Photos from the image-classification dataset "data_small" in the GitHub repository kmsumanth1/Computer-Vision-Based-Food-Recognition-and-Personalized-Nutrition-Tracking-System. Its 80 classes are: aloo gobi, aloo methi, aloo mutter, aloo paratha, amritsari kulcha, anda curry, balushahi, banana chips, besan laddu, bhindi masala, biryani, boondi laddu, chaas, chana masala, chapati, chicken pizza, chicken wings, chikki, chivda, chole bhature, dabeli, dal khichdi, dhokla, falooda, fish curry, gajar ka halwa, garlic bread, garlic naan, ghevar, grilled sandwich, gujhia, gulab jamun, hara bhara kabab, idiyappam, idli, jalebi, kaju katli, khakhra, kheer, kulfi, margherita pizza, masala dosa, masala papad, medu vada, misal pav, modak, moong dal halwa, murukku, mysore pak, navratan korma, neer dosa, onion pakoda, palak paneer, paneer masala, paneer pizza, pani puri, paniyaram, papdi chaat, patrode, pav bhaji, pepperoni pizza, phirni, poha, pongal, puri bhaji, rajma chawal, rasgulla, rava dosa, sabudana khichdi, sabudana vada, samosa, seekh kebab, set dosa, sev puri, solkadhi, steamed momo, thali, thukpa, uttapam, vada pav.

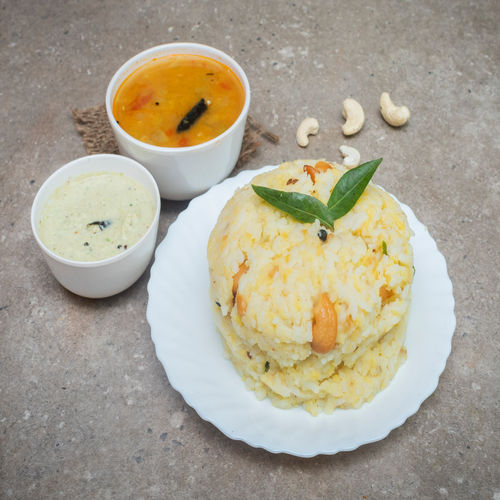
Label: pongal

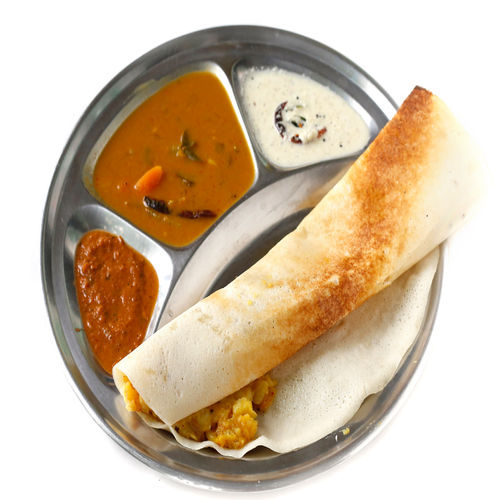
Label: masala dosa

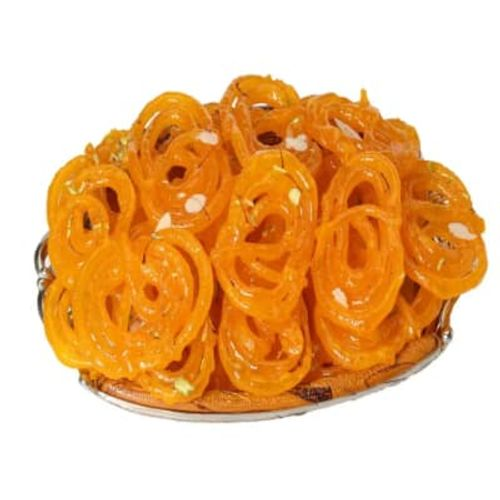
Label: jalebi

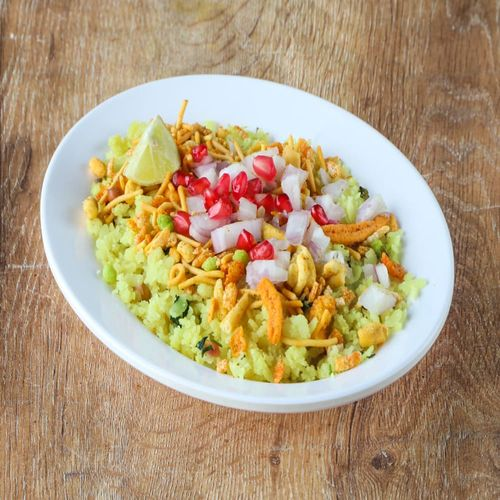
Label: poha

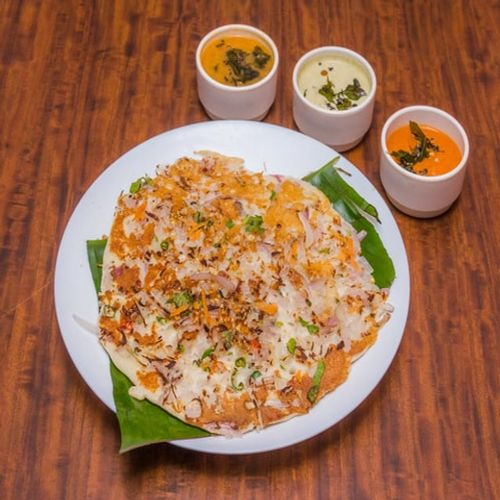
Label: uttapam

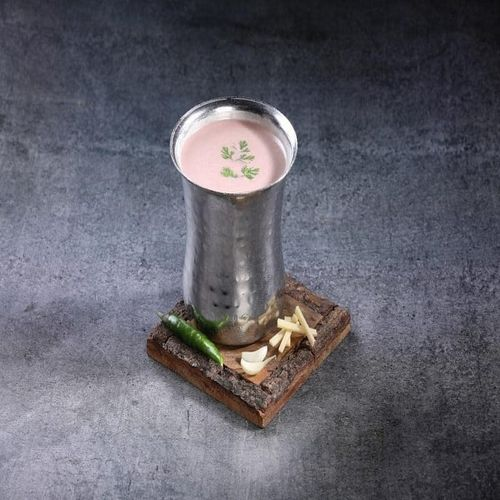
Label: solkadhi
